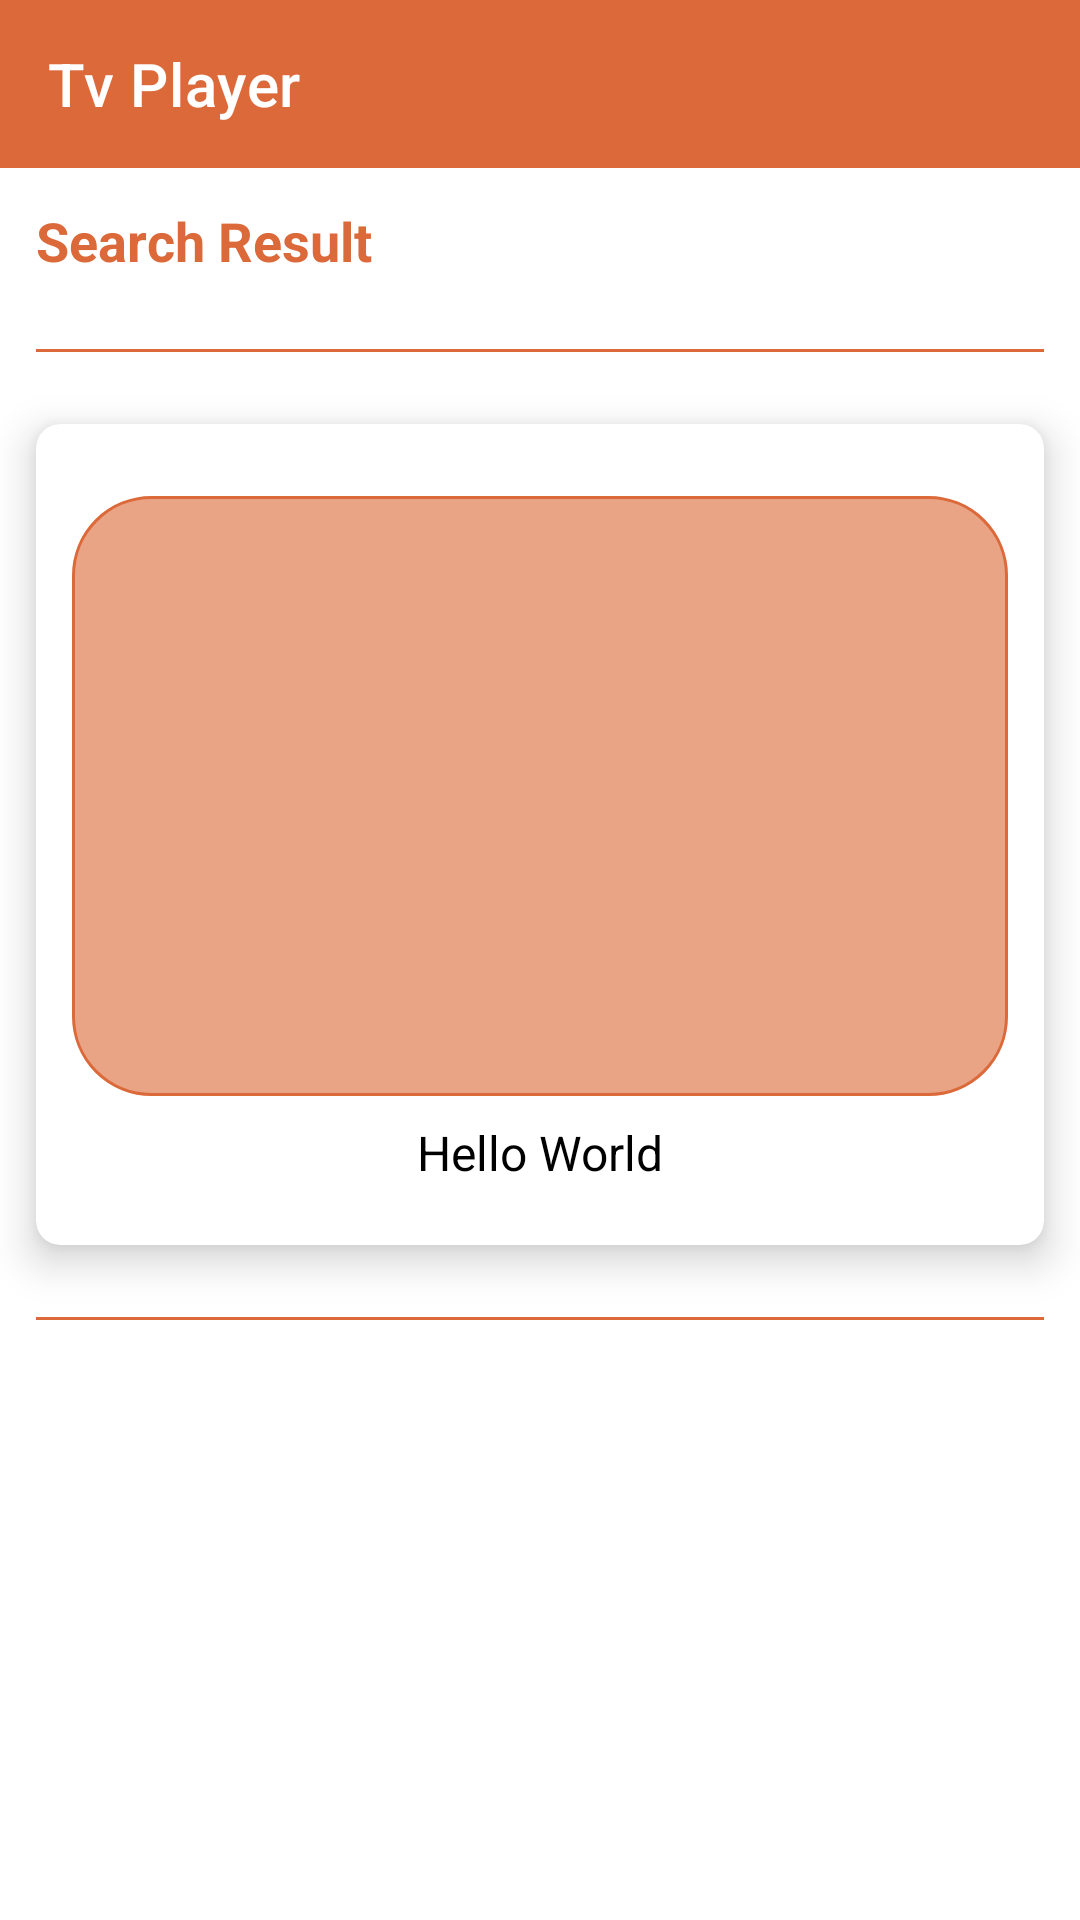

This screen was rendered from an Android layout file. Write that file and the resources it references.
<!-- AndroidManifest.xml: application theme Theme.TvPlayer -->
<!-- res/layout/activity_search_result.xml -->
<?xml version="1.0" encoding="utf-8"?>
<LinearLayout xmlns:android="http://schemas.android.com/apk/res/android"
    xmlns:app="http://schemas.android.com/apk/res-auto"
    xmlns:tools="http://schemas.android.com/tools"
    android:layout_width="match_parent"
    android:layout_height="match_parent"
    android:orientation="vertical"
    tools:context=".SearchResultActivity">

    <com.google.android.material.appbar.MaterialToolbar
        android:id="@+id/toolbar"
        android:layout_width="match_parent"
        android:layout_height="?attr/actionBarSize"
        android:background="@color/orange"
        app:titleTextColor="@color/white"
        app:navigationIconTint="@color/white"
        app:title="Tv Player" />

    <TextView
        android:layout_width="match_parent"
        android:layout_height="wrap_content"
        android:text="Search Result"
        android:padding="12sp"
        android:textColor="@color/orange"
        android:textStyle="bold"
        android:textSize="18sp" />

    <View
        android:layout_width="match_parent"
        android:layout_height="1dp"
        android:background="@color/orange"
        android:layout_margin="12sp" />

    <com.google.android.material.card.MaterialCardView
        android:id="@+id/channel"
        android:layout_width="match_parent"
        android:layout_height="wrap_content"
        android:layout_margin="12sp"
        app:cardCornerRadius="8sp"
        app:cardElevation="8sp">

        <LinearLayout
            android:layout_width="match_parent"
            android:layout_height="match_parent"
            android:orientation="vertical"
            android:gravity="center"
            android:padding="12sp">

            <ImageView
                android:id="@+id/favrt"
                android:layout_width="wrap_content"
                android:layout_height="wrap_content"
                android:layout_marginBottom="12dp"
                android:layout_gravity="end"
                android:src="@drawable/ic_favorite_border"
                app:tint="@color/orange" />

            <ImageView
                android:id="@+id/image"
                android:layout_width="match_parent"
                android:layout_height="200dp"
                android:src="@drawable/tab_bg"
                android:scaleType="fitCenter"/>

            <TextView
                android:id="@+id/name"
                android:layout_width="match_parent"
                android:layout_height="wrap_content"
                android:layout_margin="8sp"
                android:gravity="center"
                android:textSize="16sp"
                android:layout_weight="1"
                android:textColor="@color/black"
                android:text="Hello World" />

        </LinearLayout>

    </com.google.android.material.card.MaterialCardView>

    <TextView
        android:layout_width="match_parent"
        android:layout_height="wrap_content"
        android:text="Suggested Channels"
        android:padding="12sp"
        android:layout_marginTop="12sp"
        android:visibility="gone"
        android:textColor="@color/orange"
        android:textStyle="bold"
        android:textSize="18sp" />

    <View
        android:layout_width="match_parent"
        android:layout_height="1dp"
        android:background="@color/orange"
        android:layout_margin="12sp" />


</LinearLayout>
<!-- resources referenced by this layout -->
<resources>
  <color name="black">#FF000000</color>
  <color name="orange">#DC6939</color>
  <color name="white">#FFFFFFFF</color>
  <!-- drawable tab_bg (drawable) -->
  <?xml version="1.0" encoding="utf-8"?>
  <shape android:shape="rectangle" xmlns:android="http://schemas.android.com/apk/res/android">
  <corners android:radius="26dp" />
      <stroke android:color="@color/orange" android:width="1dp" />
      <solid android:color="#9CDC6939"/>
  </shape>
  <style name="Theme.TvPlayer" parent="Theme.MaterialComponents.Light.NoActionBar">
          
          <item name="colorPrimary">@color/orange</item>
          <item name="colorPrimaryVariant">@color/orange</item>
          <item name="colorOnPrimary">@color/white</item>
          
          <item name="colorSecondary">@color/teal_200</item>
          <item name="colorSecondaryVariant">@color/teal_700</item>
          <item name="colorOnSecondary">@color/black</item>
          
          <item name="android:statusBarColor" tools:targetApi="21">@color/orange</item>
          
      </style>
  <color name="teal_200">#FF03DAC5</color>
  <color name="teal_700">#FF018786</color>
</resources>
